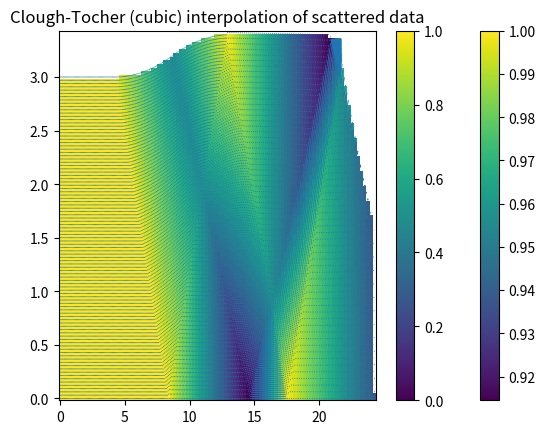

Generate this figure with matplotlib:
import numpy as np
import matplotlib.pyplot as plt
import matplotlib
from scipy.interpolate import CloughTocher2DInterpolator, interp1d, NearestNDInterpolator
from scipy.spatial import Delaunay


# Define marching column class:

def prandtl_meyer(M, gamma):
    if M<1e6:
        return np.sqrt((gamma+1)/(gamma-1))*np.arctan(np.sqrt(((gamma-1)/(gamma+1))*(M**2-1))) - np.arctan(np.sqrt(M**2-1))
    else:
        return np.inf

def inverse_prandtl_meyer(nu_target, gamma, tol=1e-10, maxiter=60):
    if nu_target < 0:
        return np.nan
    # Fast special-case: zero
    if abs(nu_target) == 0.0:
        return 1.0

    def dnu_dM(M, gamma=1.4):
        if M <= 1.0:
            raise ValueError("M must be greater than 1")
        return 2.0 * np.sqrt(M * M - 1.0) / (M * ((gamma - 1) * M * M + 2.0))
    M_lo = 1.0
    M_hi = 2.0
    while prandtl_meyer(M_hi, gamma) < nu_target:
        M_hi *= 2.0

    nu_lo = 0.0
    nu_hi = prandtl_meyer(M_hi, gamma)
    M = M_lo + (nu_target - nu_lo) * (M_hi - M_lo) / (nu_hi - nu_lo)

    for i in range(maxiter):
        nu_M = prandtl_meyer(M, gamma)
        f = nu_M - nu_target
        if abs(f) < tol:
            return M
        dfdM = dnu_dM(M, gamma)
        if dfdM != 0.0:
            M_new = M - f / dfdM
        else:
            M_new = (M_lo + M_hi) / 2.0
        if (M_new <= M_lo) or (M_new >= M_hi) or (M_new <= 1.0) or not (np.isfinite(M_new)):
            M_new = 0.5 * (M_lo + M_hi)
        if prandtl_meyer(M_new, gamma) > nu_target:
            M_hi = M_new
        else:
            M_lo = M_new

        M = M_new
    return M



class column:
    def __init__(self, n_points):
        self.x_array = np.zeros((1,n_points))
        self.y_array = np.zeros((1,n_points))
        self.phi_array = np.zeros((1,n_points))
        self.nu_array = np.zeros((1,n_points))
        self.M_array = np.zeros((1,n_points))
        self.P_over_P_e_array = np.zeros((1,n_points))
        self.x_array_2 = np.zeros((1, n_points-1))
        self.y_array_2 = np.zeros((1, n_points-1))
        self.phi_array_2 = np.zeros((1, n_points-1))
        self.nu_array_2 = np.zeros((1, n_points-1))
        self.M_array_2 = np.zeros((1, n_points-1))
        self.P_over_P_e_array_2 = np.zeros((1, n_points-1))
        self.n_points = n_points
        self.nozzle_exit_mach = 0
        self.stop = False

    def init_space_march(self, phi_edge, radius, M_e, gamma):
        self.y_array = np.linspace(0, radius, self.n_points).reshape((1,self.n_points))
        self.nu_array = np.ones((1, self.n_points)) * prandtl_meyer(M_e, gamma)
        self.M_array = np.ones((1, self.n_points)) * M_e
        self.P_over_P_e_array = np.ones((1, self.n_points))
        self.nozzle_exit_mach = M_e
        self.phi_array = np.linspace(0, phi_edge, self.n_points).reshape((1,self.n_points))
        for i in range(self.n_points-1):
            phi_A = self.phi_array[0,i]
            phi_B = self.phi_array[0,i+1]
            nu_A = self.nu_array[0,i]
            nu_B = self.nu_array[0,i+1]
            M_a = inverse_prandtl_meyer(nu_A, gamma)
            M_b = inverse_prandtl_meyer(nu_B, gamma)
            mu_a = np.arcsin(1/M_a)
            mu_b = np.arcsin(1/M_b)
            self.phi_array_2[0,i] = 0.5*(phi_A + phi_B + nu_B - nu_A)
            self.nu_array_2[0,i] = 0.5*(nu_A + nu_B + phi_B - phi_A)
            M_p = inverse_prandtl_meyer(self.nu_array_2[0,i], gamma)
            mu_p = np.arcsin(1/M_p)
            a_A = 0.5*(phi_A + self.phi_array_2[0,i] + mu_a + mu_p)
            a_B = 0.5*(phi_B - mu_b + self.phi_array_2[0,i] - mu_p)
            self.x_array_2[0,i] = (self.y_array[0,i+1] - self.y_array[0,i] + self.x_array[0,i]*np.tan(a_A) - self.x_array[0,i+1]*np.tan(a_B)) / (np.tan(a_A) - np.tan(a_B))
            self.y_array_2[0,i] = self.y_array[0,i] + (self.x_array_2[0,i]-self.x_array[0,i])*np.tan(a_A)
            self.M_array_2[0,i] = M_p
            self.P_over_P_e_array_2[0,i] = ((1+0.5*(gamma-1)*self.M_array_2[0,i]**2)/(1+0.5*(gamma-1)*self.nozzle_exit_mach**2))**(-gamma/(gamma+1))

    def next_step(self, gamma, next_phi_edge):
        next_column = column(self.n_points)
        next_column.nozzle_exit_mach = self.nozzle_exit_mach
        next_column.x_array[0,0] = self.x_array_2[0,0] - self.y_array_2[0,0]/np.tan(self.phi_array_2[0,0] - np.arcsin(1/inverse_prandtl_meyer(self.nu_array_2[0,0], gamma)))
        next_column.nu_array[0,0] = self.nu_array_2[0,0] + self.phi_array_2[0,0]
        next_column.M_array[0,0] = inverse_prandtl_meyer(next_column.nu_array[0,0], gamma)
        next_column.P_over_P_e_array[0, 0] = ((1 + 0.5 * (gamma - 1) * next_column.M_array[0, 0] ** 2) / (
                1 + 0.5 * (gamma - 1) * next_column.nozzle_exit_mach ** 2)) ** (-gamma / (gamma + 1))
        for i in range(1, self.n_points-1):
            phi_A = self.phi_array_2[0, i-1]
            phi_B = self.phi_array_2[0, i]
            nu_A = self.nu_array_2[0, i-1]
            nu_B = self.nu_array_2[0, i]
            M_a = inverse_prandtl_meyer(nu_A, gamma)
            M_b = inverse_prandtl_meyer(nu_B, gamma)
            mu_a = np.arcsin(1 / M_a)
            mu_b = np.arcsin(1 / M_b)
            next_column.phi_array[0, i] = 0.5 * (phi_A + phi_B + nu_B - nu_A)
            next_column.nu_array[0, i] = 0.5 * (nu_A + nu_B + phi_B - phi_A)
            M_p = inverse_prandtl_meyer(next_column.nu_array[0, i], gamma)
            next_column.M_array[0, i] = M_p
            next_column.P_over_P_e_array[0,i] = ((1+0.5*(gamma-1)*next_column.M_array[0,i]**2)/(1+0.5*(gamma-1)*next_column.nozzle_exit_mach**2))**(-gamma/(gamma+1))
            mu_p = np.arcsin(1 / M_p)
            a_A = 0.5 * (phi_A + next_column.phi_array[0, i] + mu_a + mu_p)
            a_B = 0.5 * (phi_B - mu_b + next_column.phi_array[0, i] - mu_p)
            next_column.x_array[0, i] = (self.y_array_2[0, i] - self.y_array_2[0, i-1] + self.x_array_2[0,i-1]*np.tan(a_A) - self.x_array_2[0,i]*np.tan(a_B)) / (np.tan(a_A) - np.tan(a_B))
            next_column.y_array[0, i] = self.y_array_2[0, i-1] + (next_column.x_array[0, i] - self.x_array_2[0,i-1]) * np.tan(a_A)
        next_column.phi_array[0, -1] = next_phi_edge
        next_column.nu_array[0, -1] = next_column.phi_array[0, -1] + self.nu_array_2[0, -1] - self.phi_array_2[0, -1]
        next_column.M_array[0, -1] = inverse_prandtl_meyer(next_column.nu_array[0, -1], gamma)
        next_column.P_over_P_e_array[0, -1] = ((1 + 0.5 * (gamma - 1) * next_column.M_array[0, -1] ** 2) / (
                    1 + 0.5 * (gamma - 1) * next_column.nozzle_exit_mach ** 2)) ** (-gamma / (gamma + 1))

        Alp = 0.5*(self.phi_array_2[0,-1] + np.arcsin(1/inverse_prandtl_meyer(self.nu_array_2[0,-1], gamma)) + next_column.phi_array[0,-1] + np.arcsin(1/inverse_prandtl_meyer(next_column.nu_array[0,-1], gamma)))
        Dy = (np.tan(Alp)*(next_column.x_array[0, -2] - self.x_array_2[0, -1]) + self.y_array_2[0, -1] - next_column.y_array[0, -2]) / (1 + np.tan(Alp) * np.tan(next_column.phi_array[0, -1]))
        Dx = Dy * np.tan(next_column.phi_array[0, -1])
        next_column.x_array[0, -1] = next_column.x_array[0, -2] - Dx
        next_column.y_array[0, -1] = next_column.y_array[0, -2] + Dy
        for i in range(self.n_points-1):
            phi_A = next_column.phi_array[0,i]
            phi_B = next_column.phi_array[0,i+1]
            nu_A = next_column.nu_array[0,i]
            nu_B = next_column.nu_array[0,i+1]
            M_a = inverse_prandtl_meyer(nu_A, gamma)
            M_b = inverse_prandtl_meyer(nu_B, gamma)
            mu_a = np.arcsin(1/M_a)
            mu_b = np.arcsin(1/M_b)
            next_column.phi_array_2[0,i] = 0.5*(phi_A + phi_B + nu_B - nu_A)
            next_column.nu_array_2[0,i] = 0.5*(nu_A + nu_B + phi_B - phi_A)
            M_p = inverse_prandtl_meyer(next_column.nu_array_2[0,i], gamma)
            next_column.M_array_2[0,i] = M_p
            next_column.P_over_P_e_array_2[0,i] = ((1+0.5*(gamma-1)*next_column.M_array_2[0,i]**2)/(1+0.5*(gamma-1)*next_column.nozzle_exit_mach**2))**(-gamma/(gamma+1))
            mu_p = np.arcsin(1/M_p)
            a_A = 0.5*(phi_A + next_column.phi_array_2[0,i] + mu_a + mu_p)
            a_B = 0.5*(phi_B - mu_b + next_column.phi_array_2[0,i] - mu_p)
            next_column.x_array_2[0,i] = (next_column.y_array[0,i+1] - next_column.y_array[0,i] + next_column.x_array[0,i]*np.tan(a_A) - next_column.x_array[0,i+1]*np.tan(a_B)) / (np.tan(a_A) - np.tan(a_B))
            next_column.y_array_2[0,i] = next_column.y_array[0,i] + (next_column.x_array_2[0,i] - next_column.x_array[0,i])*np.tan(a_A)
            if next_column.x_array_2[0,i] < next_column.x_array[0,i]:
                next_column.stop = True



        return next_column


phi_edges = np.concatenate((np.zeros(50), np.linspace(0, np.pi/36, 50), np.linspace(np.pi/36, 0, 50), np.zeros(120)))
columns = []
n_vert = 50
init_column = column(n_vert)
init_column.init_space_march(phi_edges[0], 3, 1.7, 1.4)
columns.append(init_column)
for phi_edge in phi_edges[1:-1]:
    new_column = columns[-1].next_step(1.4, phi_edge)
    if new_column.stop == False:
        columns.append(new_column)

xy_points_with_phi = np.array(sum([[[col.x_array[0,i], col.y_array[0,i], col.phi_array[0,i]] for i in range(np.shape(col.x_array)[1])]
                               + [[col.x_array_2[0,i], col.y_array_2[0,i], col.phi_array_2[0,i]] for i in range(np.shape(col.x_array_2)[1])]

                               for col in columns], []))
xy_points_with_nu = np.array(sum([[[col.x_array[0,i], col.y_array[0,i], col.nu_array[0,i]] for i in range(np.shape(col.x_array)[1])]
                               + [[col.x_array_2[0,i], col.y_array_2[0,i], col.nu_array_2[0,i]] for i in range(np.shape(col.x_array_2)[1])]

                               for col in columns], []))
xy_points_with_M = np.array(sum([[[col.x_array[0,i], col.y_array[0,i], col.M_array[0,i]] for i in range(np.shape(col.x_array)[1])]
                               + [[col.x_array_2[0,i], col.y_array_2[0,i], col.M_array_2[0,i]] for i in range(np.shape(col.x_array_2)[1])]

                               for col in columns], []))
xy_points_with_P_over_P_e = np.array(sum([[[col.x_array[0,i], col.y_array[0,i], col.P_over_P_e_array[0,i]] for i in range(np.shape(col.x_array)[1])]
                               + [[col.x_array_2[0,i], col.y_array_2[0,i], col.P_over_P_e_array_2[0,i]] for i in range(np.shape(col.x_array_2)[1])]

                               for col in columns], []))

top_points = np.concatenate((np.array(sum([[[col.x_array[0,-1], col.y_array[0,-1], col.phi_array[0,-1]]]


                               for col in columns], [])), xy_points_with_phi[:, :][-n_vert:]))
top_points_2 = np.array(sum([[[col.x_array_2[0,-1], col.y_array_2[0,-1], col.phi_array_2[0,-1]]]

                               for col in columns], []))
interp_edge = interp1d(top_points[:,0], top_points[:,1], kind='linear', bounds_error=False, fill_value='extrapolate')
interp_phi = NearestNDInterpolator(xy_points_with_phi[:,0:2], xy_points_with_phi[:,2])
interp_nu = NearestNDInterpolator(xy_points_with_nu[:,0:2], xy_points_with_nu[:,2])
interp_M = NearestNDInterpolator(xy_points_with_M[:,0:2], xy_points_with_M[:,2])
interp_P_over_P_e = NearestNDInterpolator(xy_points_with_P_over_P_e[:,0:2], xy_points_with_P_over_P_e[:,2])

X,Y = np.meshgrid(np.linspace(0, np.max(xy_points_with_phi[:,0]), 100), np.linspace(0, np.max(xy_points_with_phi[:,1]), 100))
Z = interp_P_over_P_e(X, Y)
y_edge = interp_edge(X)
mask = Y > y_edge
Z_masked = np.ma.array(Z, mask=mask)


plt.figure(dpi=600)
#cm = plt.pcolormesh(X, Y, Z_masked, shading='auto', cmap='bwr', norm=matplotlib.colors.CenteredNorm(vcenter=0))
cm = plt.pcolormesh(X, Y, Z_masked, shading='auto', cmap='viridis')
#plt.scatter(top_points[:,0], top_points[:,1], c='black', edgecolor='k', cmap='viridis')
#plt.scatter(top_points_2[:,0], top_points_2[:,1], c='grey', edgecolor='k', cmap='viridis')
cm2 = plt.scatter(xy_points_with_phi[:, 0], xy_points_with_phi[:, 1] ,s=0.5, edgecolor='none')
plt.title("Clough-Tocher (cubic) interpolation of scattered data")
plt.colorbar(cm)
plt.colorbar(cm2)
plt.show()